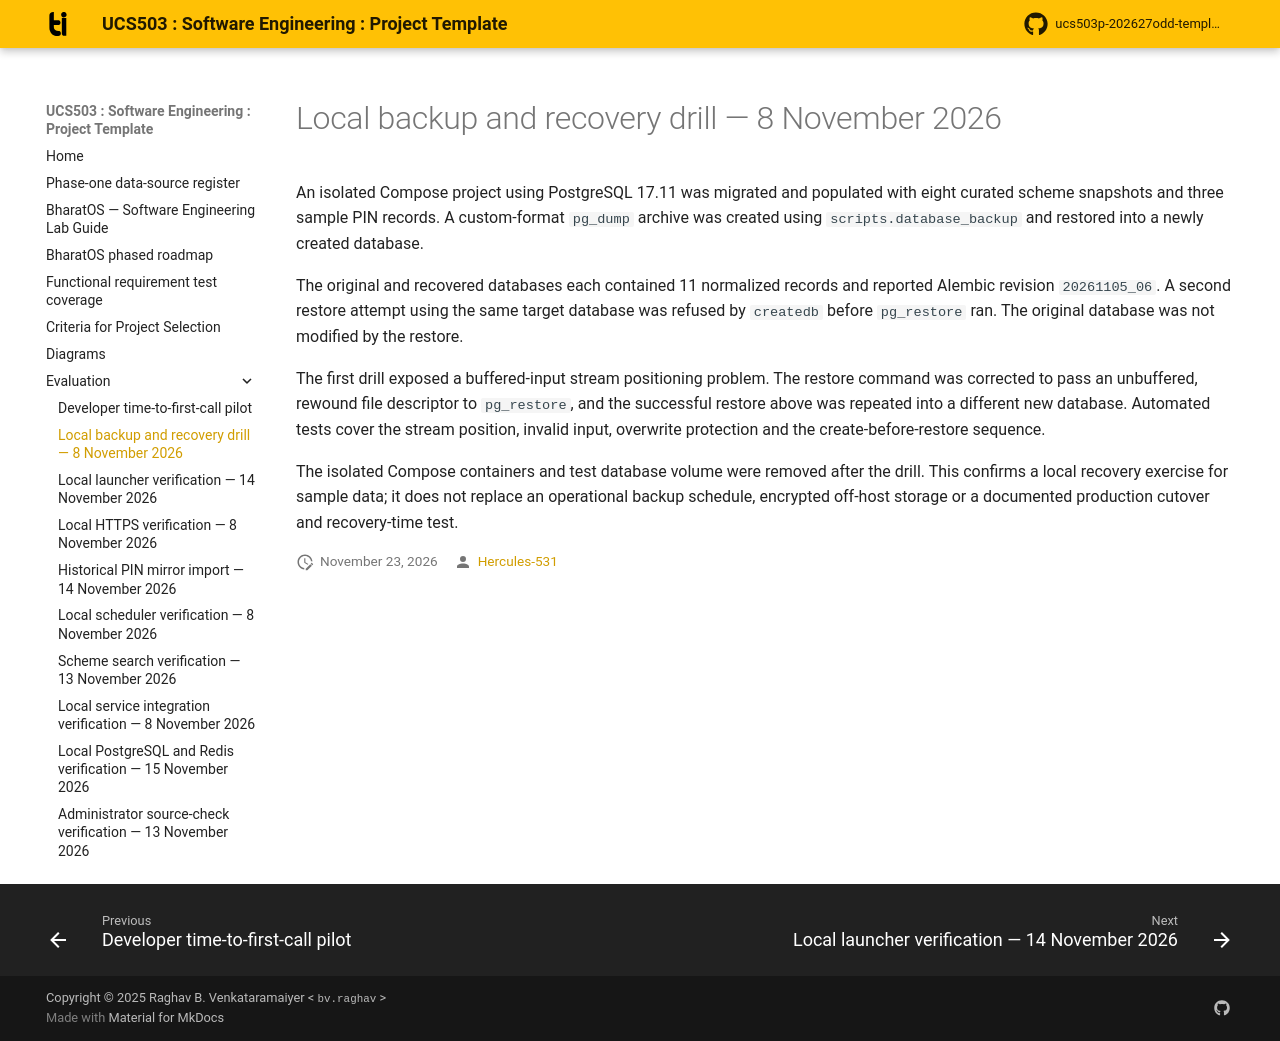

repository: Hercules-531/ucs503p--SE_project · page: evaluation/backup-restore-2026-11-08/index.html · generator: mkdocs

# Local backup and recovery drill — 8 November 2026

An isolated Compose project using PostgreSQL 17.11 was migrated and populated with eight curated
scheme snapshots and three sample PIN records. A custom-format `pg_dump` archive was created
using `scripts.database_backup` and restored into a newly created database.

The original and recovered databases each contained 11 normalized records and reported Alembic
revision `20261105_06`. A second restore attempt using the same target database was refused by
`createdb` before `pg_restore` ran. The original database was not modified by the restore.

The first drill exposed a buffered-input stream positioning problem. The restore command was
corrected to pass an unbuffered, rewound file descriptor to `pg_restore`, and the successful
restore above was repeated into a different new database. Automated tests cover the stream
position, invalid input, overwrite protection and the create-before-restore sequence.

The isolated Compose containers and test database volume were removed after the drill. This
confirms a local recovery exercise for sample data; it does not replace an operational backup
schedule, encrypted off-host storage or a documented production cutover and recovery-time test.
